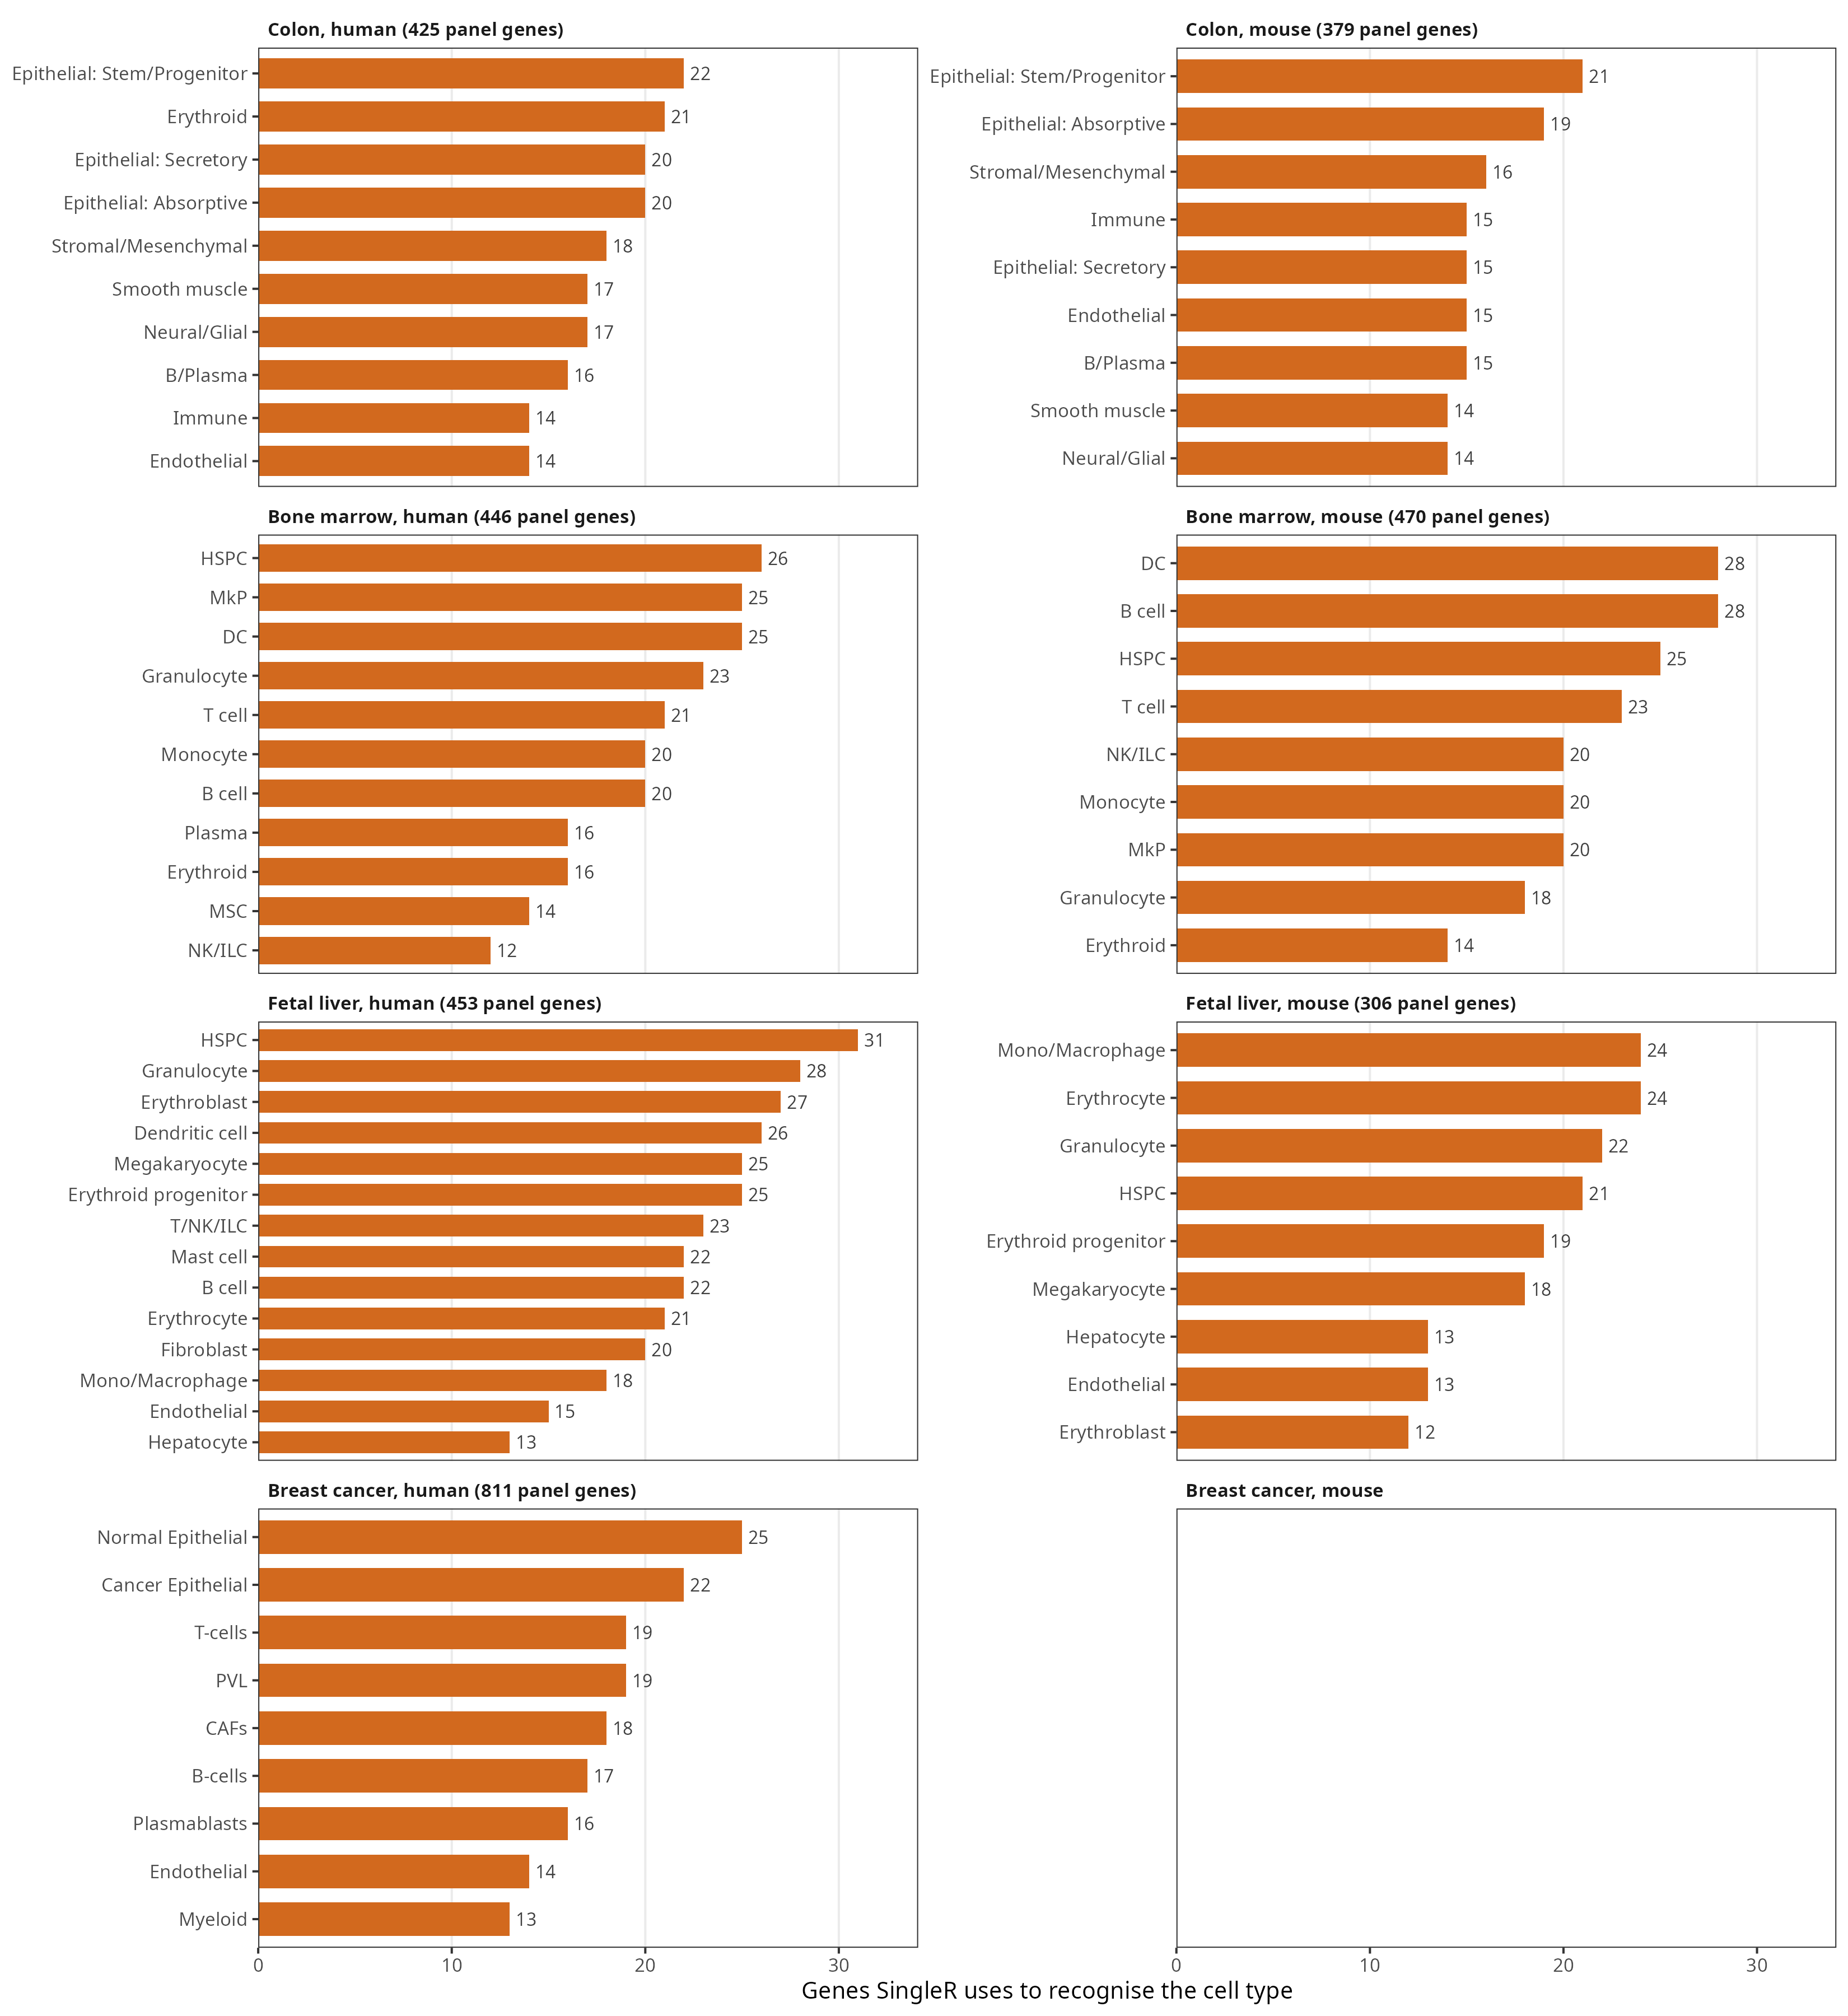

Data behind this chart, as committed beside it:
tissue, species, type, n_singler_genes, n_shared_genes, genes
bone_marrow, human, B cell, 20, 446, CD79A;MS4A1;CD69;TCL1A;CD19;BANK1;PAX5;C…
bone_marrow, human, DC, 25, 446, TYROBP;SRGN;LYZ;FCER1A;AIF1;FOS;MNDA;C1o…
bone_marrow, human, Erythroid, 16, 446, AHSP;CA1;FAM178B;CA2;KLF1;SNCA;GATA1;EPC…
bone_marrow, human, Granulocyte, 23, 446, MPO;SRGN;LYZ;ELANE;AIF1;CTSG;MNDA;TYROBP…
bone_marrow, human, HSPC, 26, 446, AIF1;SMIM24;RPS18;SRGN;EGFL7;NPDC1;EIF3E…
bone_marrow, human, MkP, 25, 446, SRGN;CD63;CAVIN2;SNCA;MMRN1;HEMGN;IFITM3…
bone_marrow, human, Monocyte, 20, 446, TYROBP;LYZ;SRGN;FCN1;AIF1;FOS;VCAN;S100A…
bone_marrow, human, MSC, 14, 446, APOE;CXCL12;IFITM3;SELENOP;VCAM1;CD63;VC…
bone_marrow, human, NK/ILC, 12, 446, NKG7;GNLY;TYROBP;KLRB1;GZMB;GZMA;CCL5;KL…
bone_marrow, human, Plasma, 16, 446, FKBP11;MZB1;DERL3;CD27;TNFRSF17;SRGN;CD6…
bone_marrow, human, T cell, 21, 446, CD3D;TRAC;CD3E;SRGN;CD2;CCL5;IL7R;NKG7;D…
bone_marrow, mouse, B cell, 28, 470, Cplx2;Bst1;Cd93;Mmrn1;Arpp21;Maf;Fxyd6;V…
bone_marrow, mouse, DC, 28, 470, Tyrobp;Mpeg1;Alox5ap;Ms4a6c;Stmn1;Anxa2;…
bone_marrow, mouse, Erythroid, 14, 470, Car2;Aqp1;Klf1;Gata1;Hmbs;Rhd;Epor;Gatm;…
bone_marrow, mouse, Granulocyte, 18, 470, Pglyrp1;Hp;S100a9;Tyrobp;C3;Cybb;Alox5ap…
bone_marrow, mouse, HSPC, 25, 470, Kit;Car2;Ctla2a;Cd34;Mpo;Lst1;Ctsg;Ikzf2…
bone_marrow, mouse, MkP, 20, 470, Pf4;Slc14a1;Ctla2a;Gng11;Diaph1;Car2;Vwf…
bone_marrow, mouse, Monocyte, 20, 470, Mpo;Ctsg;Tyrobp;Elane;Ms4a6c;F13a1;Hp;Em…
bone_marrow, mouse, NK/ILC, 20, 470, Tyrobp;Ikzf2;Ccl5;S100a4;Ccr2;Anxa2;Maf;…
bone_marrow, mouse, T cell, 23, 470, Ikzf2;Anxa2;Cd3d;Ms4a6b;Ccl5;Cd3e;Rac2;C…
breast_cancer, human, B-cells, 17, 811, CD37;MS4A1;CD52;CXCR4;CD79A;CD69;CORO1A;…
breast_cancer, human, CAFs, 18, 811, COL6A3;MMP2;VCAN;FBLN1;MYL9;FN1;LRP1;CXC…
breast_cancer, human, Cancer Epithelial, 22, 811, CLDN4;ELF3;KRT7;RAB25;EPCAM;RAC1;SPDEF;G…
breast_cancer, human, Endothelial, 14, 811, RAMP2;PLVAP;PECAM1;ENG;VWF;EGFL7;CAV1;EM…
breast_cancer, human, Myeloid, 13, 811, TYROBP;FCER1G;LYZ;CD68;C1QA;FCGR3A;C1QB;…
breast_cancer, human, Normal Epithelial, 25, 811, CLU;KRT7;LMNA;CLDN4;ELF3;ATF3;EPCAM;SFRP…
breast_cancer, human, Plasmablasts, 16, 811, MZB1;DERL3;IGHG3;IGLL5;SDC1;CD38;PRDM1;T…
breast_cancer, human, PVL, 19, 811, MYL9;CAV1;NDUFA4L2;PLAC9;RGS5;MCAM;PDGFR…
breast_cancer, human, T-cells, 19, 811, CD3E;CD3D;CD2;IL7R;CD7;CCL5;CST7;CD3G;TR…
colon, human, B/Plasma, 16, 425, CD79A;MS4A1;VPREB3;DERL3;LTB;CXCR4;TNFRS…
colon, human, Endothelial, 14, 425, IGFBP7;PECAM1;IFI27;VWF;TIMP3;RNASE1;GIM…
colon, human, Epithelial: Absorptive, 20, 425, KRT8;PIGR;EPCAM;MUC12;CEACAM5;CA2;SELENB…
colon, human, Epithelial: Secretory, 20, 425, KRT8;PIGR;EPCAM;IFI27;KLK1;CEACAM5;WFDC2…
colon, human, Epithelial: Stem/Progenitor, 22, 425, PIGR;KRT8;EPCAM;GPX2;SELENBP1;PPP1R1B;RA…
colon, human, Erythroid, 21, 425, MUC12;SLC26A3;CEACAM1;IL1RL1;CPA3;CLCA4;…
colon, human, Immune, 14, 425, IL32;CD3E;CD3D;CD7;FYB1;CD2;CD3G;CCL5;IF…
colon, human, Neural/Glial, 17, 425, IGFBP7;CLU;TUBA1A;NRXN1;TIMP3;RARRES2;AN…
colon, human, Smooth muscle, 17, 425, TAGLN;ACTA2;IGFBP7;SELENOM;SOD3;PLN;TIMP…
colon, human, Stromal/Mesenchymal, 18, 425, IGFBP7;RARRES2;COL1A1;CXCL14;SOD3;APOE;S…
colon, mouse, B/Plasma, 15, 379, Runx2;Satb1;Ctss;Cybb;Ncf4;Laptm5;Epsti1…
colon, mouse, Endothelial, 15, 379, Vwf;Podxl;Calcrl;Eng;Timp3;Cav1;Kdr;Plva…
colon, mouse, Epithelial: Absorptive, 19, 379, Oit1;B4galnt2;Slc4a4;Epcam;Hmgcs2;Tfcp2l…
colon, mouse, Epithelial: Secretory, 15, 379, Ptprn2;Oit1;5330417C22Rik;B4galnt2;Tfcp2…
colon, mouse, Epithelial: Stem/Progenitor, 21, 379, Slc4a4;B4galnt2;Oit1;Epcam;Hmgcs2;Cenpf;…
colon, mouse, Immune, 15, 379, Epsti1;Emb;Cd8a;F13a1;Ms4a7;Ms4a6c;Mpeg1…
colon, mouse, Neural/Glial, 14, 379, Ptprn2;Chgb;Snap25;5330417C22Rik;Celf3;C…
colon, mouse, Smooth muscle, 14, 379, Myh11;Mylk;Des;Tagln;Myl9;Cnn1;Rgs5;Mamd…
colon, mouse, Stromal/Mesenchymal, 16, 379, Timp3;Mmrn1;Calcrl;Lyve1;Cp;Dpt;Cavin2;P…
fetal_liver, human, B cell, 22, 453, CD79A;MZB1;TCL1A;CD38;MS4A1;CD19;IL7R;TC…
fetal_liver, human, Dendritic cell, 26, 453, TYROBP;SRGN;AIF1;MNDA;FGL2;C1orf162;CLEC…
fetal_liver, human, Endothelial, 15, 453, IFITM3;RAMP2;CRHBP;CAV1;DNASE1L3;LYVE1;K…
fetal_liver, human, Erythroblast, 27, 453, AHSP;KLF1;GYPA;GYPB;ALAS2;RHAG;GATA1;SNC…
fetal_liver, human, Erythrocyte, 21, 453, ALAS2;AHSP;SNCA;GYPA;HEMGN;GYPB;SLC4A1;K…
fetal_liver, human, Erythroid progenitor, 25, 453, FAM178B;KLF1;GATA1;ICAM4;EPCAM;RHAG;AHSP…
fetal_liver, human, Fibroblast, 20, 453, IFITM3;BGN;PTN;CXCL12;CD63;COL1A1;TFPI;C…
fetal_liver, human, Granulocyte, 28, 453, MPO;SRGN;LYZ;AIF1;CTSG;RETN;RPS18;MNDA;A…
fetal_liver, human, Hepatocyte, 13, 453, GPC3;KNG1;PLG;HPX;GATM;APOE;TM4SF4;HMGCS…
fetal_liver, human, HSPC, 31, 453, AIF1;RPS18;SMIM24;MEST;IL1B;TMEM173;GATA…
fetal_liver, human, Mast cell, 22, 453, CD63;SRGN;GATA2;HPGDS;CPA3;TMEM173;SLC18…
fetal_liver, human, Megakaryocyte, 25, 453, CD63;GATA1;SRGN;FHL2;SNCA;GATA2;CA2;MMRN…
... 11 more rows
